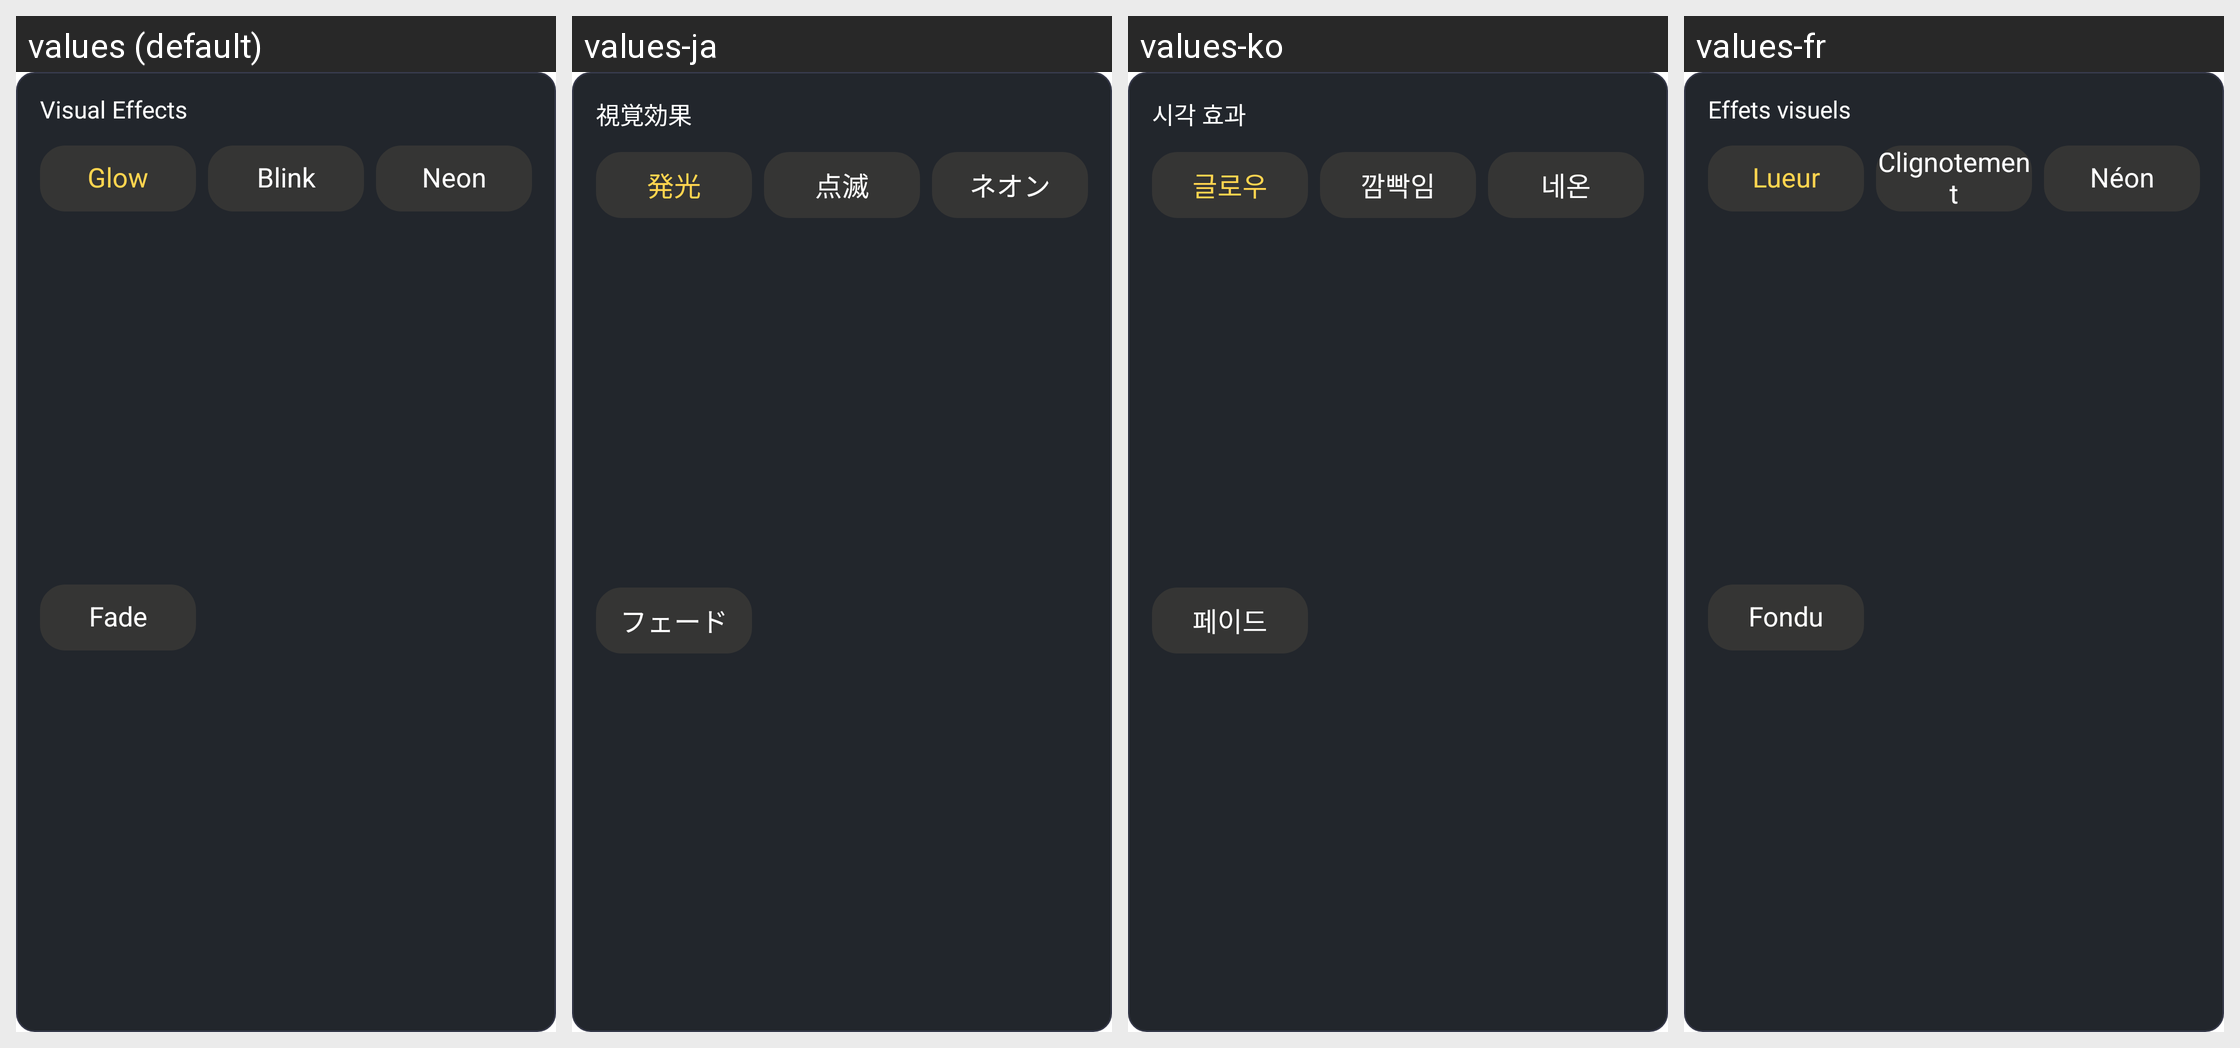

Here is an Android app screen in its default locale and in the app's own translations. Write out the translated-string differences for the strings that appear on this screen.
Android screen res/layout/layout_led_card_visual_effects.xml rendered under 4 locales, left to right: values (default), values-ja, values-ko, values-fr. Device: Nexus 5 (rendered at 1080×1920; each locale shown at half size, 540×960, under a caption strip naming it); theme Theme.ShortFilm.
Other locales in the repository, not shown: values-ar, values-bn, values-cs, values-de, values-el, values-es, values-hi, values-in, values-it, values-ms, values-pl, values-pt, values-ro, values-ru, values-ta, values-te, values-th, values-tr, values-vi, values-zh-rTW.
Strings drawn on this screen, with the default value and each locale's value (text and hints the layout hard-codes, and strings that could not be matched under every locale, appear in the picture but are not listed):

visual_effects
  values: Visual Effects
  values-ja: 視覚効果
  values-ko: 시각 효과
  values-fr: Effets visuels

effect_glow
  values: Glow
  values-ja: 発光
  values-ko: 글로우
  values-fr: Lueur

effect_blink
  values: Blink
  values-ja: 点滅
  values-ko: 깜빡임
  values-fr: Clignotement

effect_neon
  values: Neon
  values-ja: ネオン
  values-ko: 네온
  values-fr: Néon

effect_fade
  values: Fade
  values-ja: フェード
  values-ko: 페이드
  values-fr: Fondu
